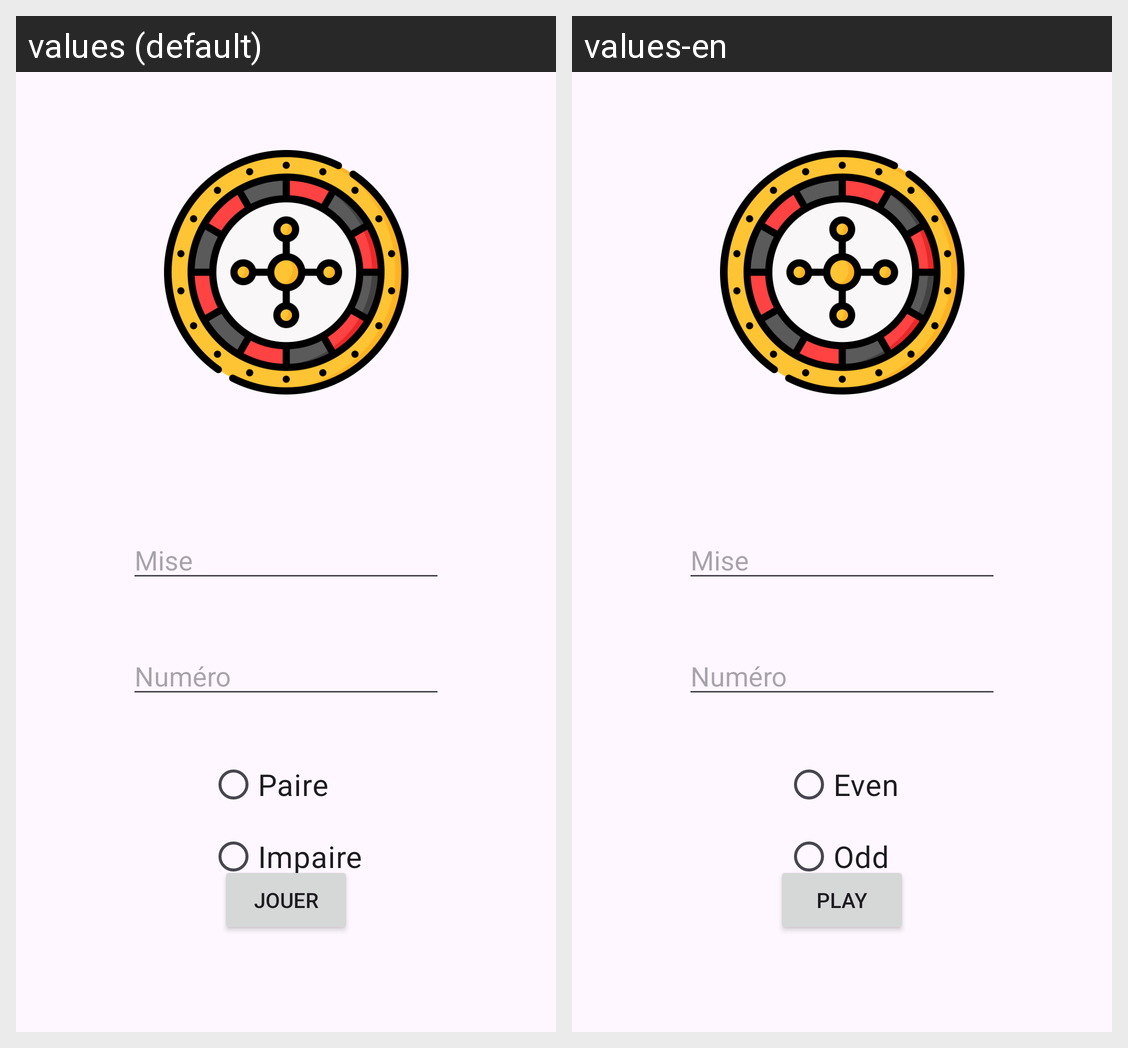

For this localized Android screen grid, give each drawn string resource with its value in every locale shown.
Android screen res/layout/activity_roulette.xml rendered under 2 locales, left to right: values (default), values-en. Device: Nexus 5 (rendered at 1080×1920; each locale shown at half size, 540×960, under a caption strip naming it); theme Theme._420_14D_TP1_FreDig.
Strings drawn on this screen, with the default value and each locale's value (text and hints the layout hard-codes, and strings that could not be matched under every locale, appear in the picture but are not listed):

jouer
  values: Jouer
  values-en: Play

paire
  values: Paire
  values-en: Even

impaire
  values: Impaire
  values-en: Odd
